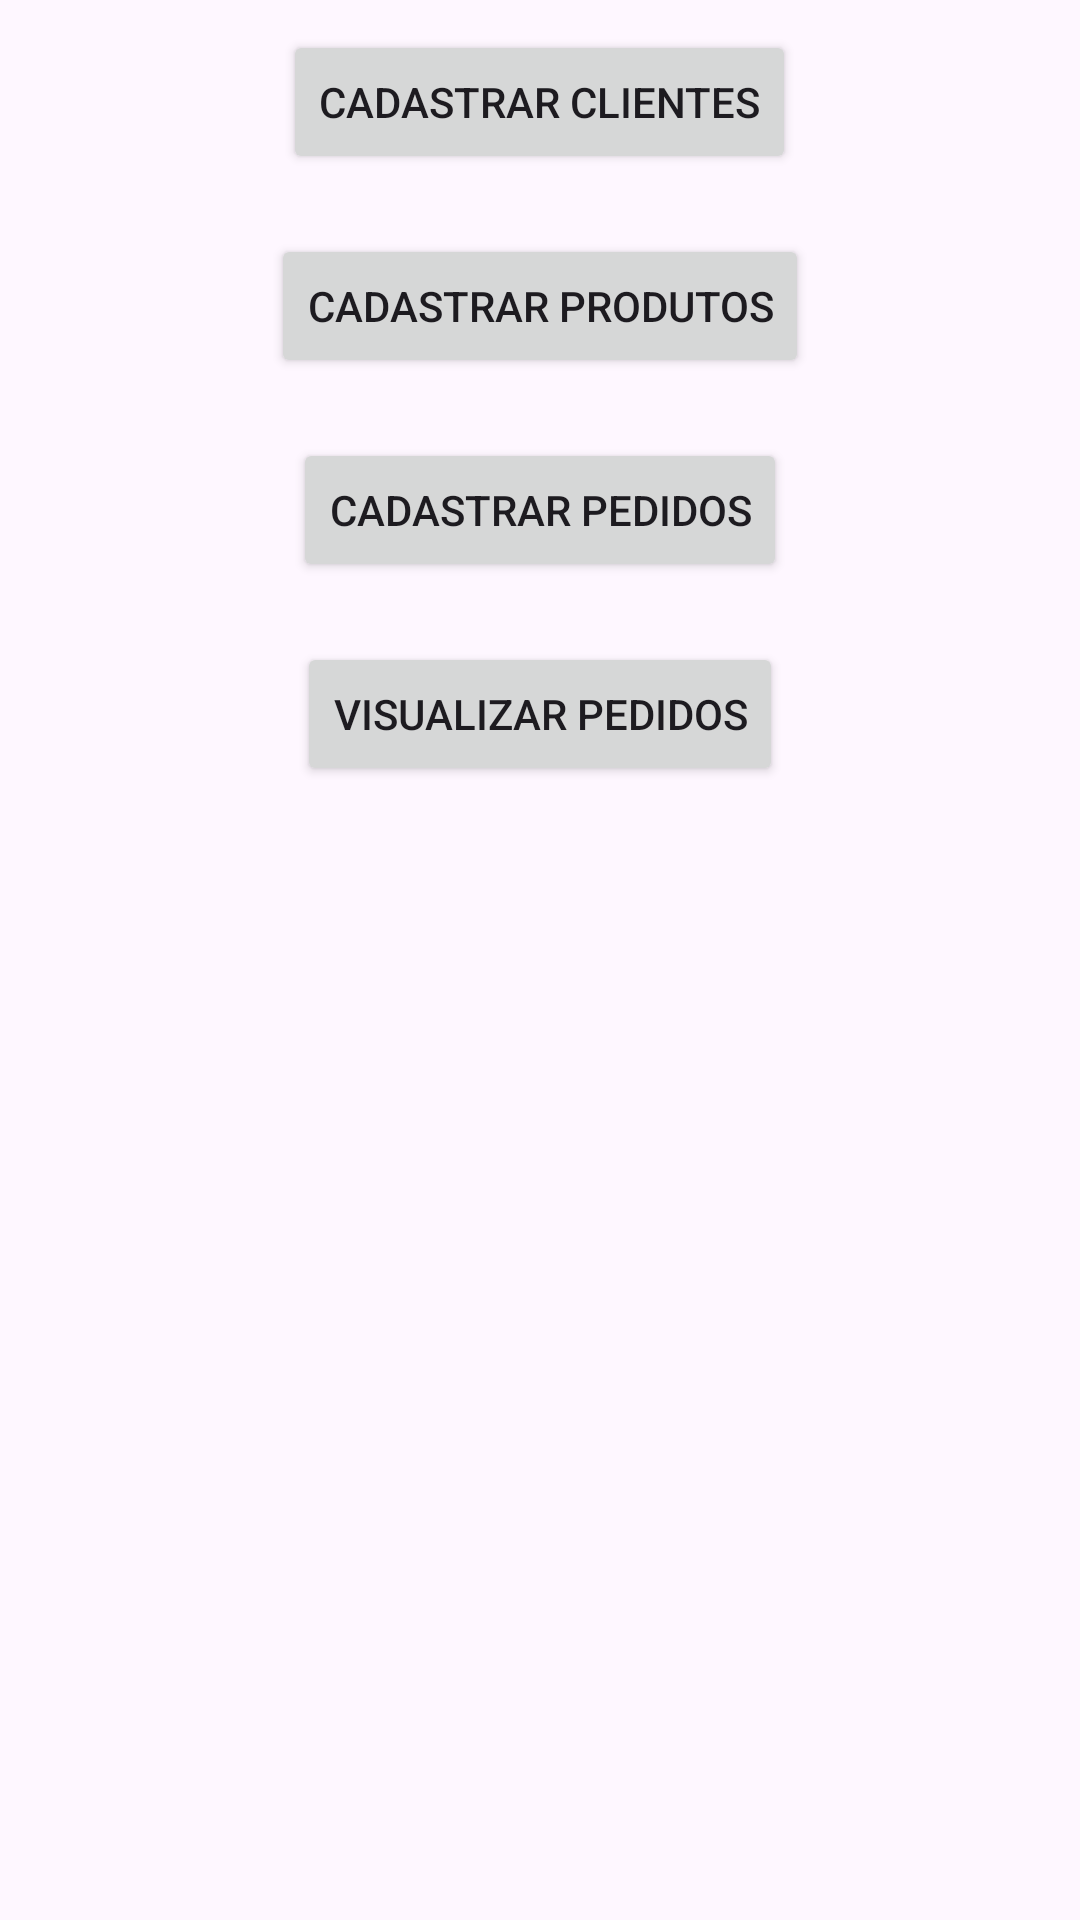

Reconstruct the res/layout file that produces this screen, plus the resources it refers to.
<!-- AndroidManifest.xml: application theme Theme.TrabalhoBimestral -->
<!-- res/layout/activity_main.xml -->
<?xml version="1.0" encoding="utf-8"?>
<LinearLayout xmlns:android="http://schemas.android.com/apk/res/android"
    xmlns:app="http://schemas.android.com/apk/res-auto"
    xmlns:tools="http://schemas.android.com/tools"
    android:layout_width="match_parent"
    android:layout_height="match_parent"
    tools:context=".MainActivity"
    android:orientation="vertical">

    <Button
        android:layout_width="wrap_content"
        android:layout_height="wrap_content"
        android:layout_gravity="center_horizontal"
        android:layout_margin="10dp"
        android:text="Cadastrar Clientes"
        android:id="@+id/btCadastrarCliente"/>

    <Button
        android:layout_width="wrap_content"
        android:layout_height="wrap_content"
        android:layout_gravity="center_horizontal"
        android:layout_margin="10dp"
        android:text="Cadastrar Produtos"
        android:id="@+id/btCadastrarProduto"/>

    <Button
        android:layout_width="wrap_content"
        android:layout_height="wrap_content"
        android:layout_gravity="center_horizontal"
        android:layout_margin="10dp"
        android:text="Cadastrar Pedidos"
        android:id="@+id/btCadastrarPedido"/>
    <Button
        android:layout_width="wrap_content"
        android:layout_height="wrap_content"
        android:layout_gravity="center_horizontal"
        android:layout_margin="10dp"
        android:text="Visualizar Pedidos"
        android:id="@+id/btVisualizarPedido"/>

</LinearLayout>
<!-- resources referenced by this layout -->
<resources>
  <style name="Theme.TrabalhoBimestral" parent="Base.Theme.TrabalhoBimestral" />
  <style name="Base.Theme.TrabalhoBimestral" parent="Theme.Material3.DayNight">
          
          
          <item name="titleTextColor">@color/white</item>
          <item name="colorSurface">@color/blue</item>
      </style>
  <color name="white">#FFFFFFFF</color>
  <color name="blue">#2959D6</color>
</resources>
